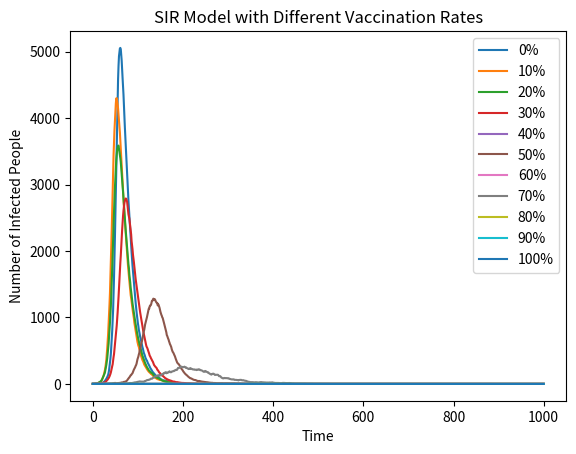

Write Python code to recreate this figure.
# import necessary libraries
import numpy as np
import matplotlib.pyplot as plt
N=10000 #totoal number of population
beta=0.3 #infection probability contact
gamma=0.05#recovery probability 
Vac_rate=[0,0.1,0.2,0.3,0.4,0.5,0.6,0.7,0.8,0.9,1]
all_I=[]#create a list to store I lists for each vaccination rate
for vac in Vac_rate: # Loop through each vaccination rate
    Infected=1 #initial infected people
    Susceptible=int((1-vac)*N-Infected) #initial susceptible people
    Recovered=0
    I=[Infected]
    for i in range(1,1001):# Simulate the SIR model for 1000 time points
        infect_rate=Infected/N
        New_I=sum(np.random.choice(range(2),max(0,Susceptible),p=[1-beta*infect_rate,beta*infect_rate]))
        #use max() to avoid negative suspecible when vac=1
        # Update the number of infected and susceptible individuals
        Infected+=New_I
        Susceptible-=New_I
        # Calculate new recoveries
        New_R=sum(np.random.choice(range(2),Infected,p=(1-gamma,gamma)))
        # Update the number of recovered and infected individuals
        Recovered+=New_R
        Infected-=New_R
        # Store the number of infected individuals at this time point
        I.append(Infected)
        # Store the infection data for this vaccination rate
    all_I.append(I)
for index,I in enumerate(all_I):
    # Plot the results for each vaccination rate
    plt.plot(I, label=f"{int(Vac_rate[index]*100)}%")
plt.xlabel("Time") # Label the axes and the legend
plt.ylabel("Number of Infected People")
plt.legend() 
plt.title("SIR Model with Different Vaccination Rates")# Add a title to the plot
plt.show()